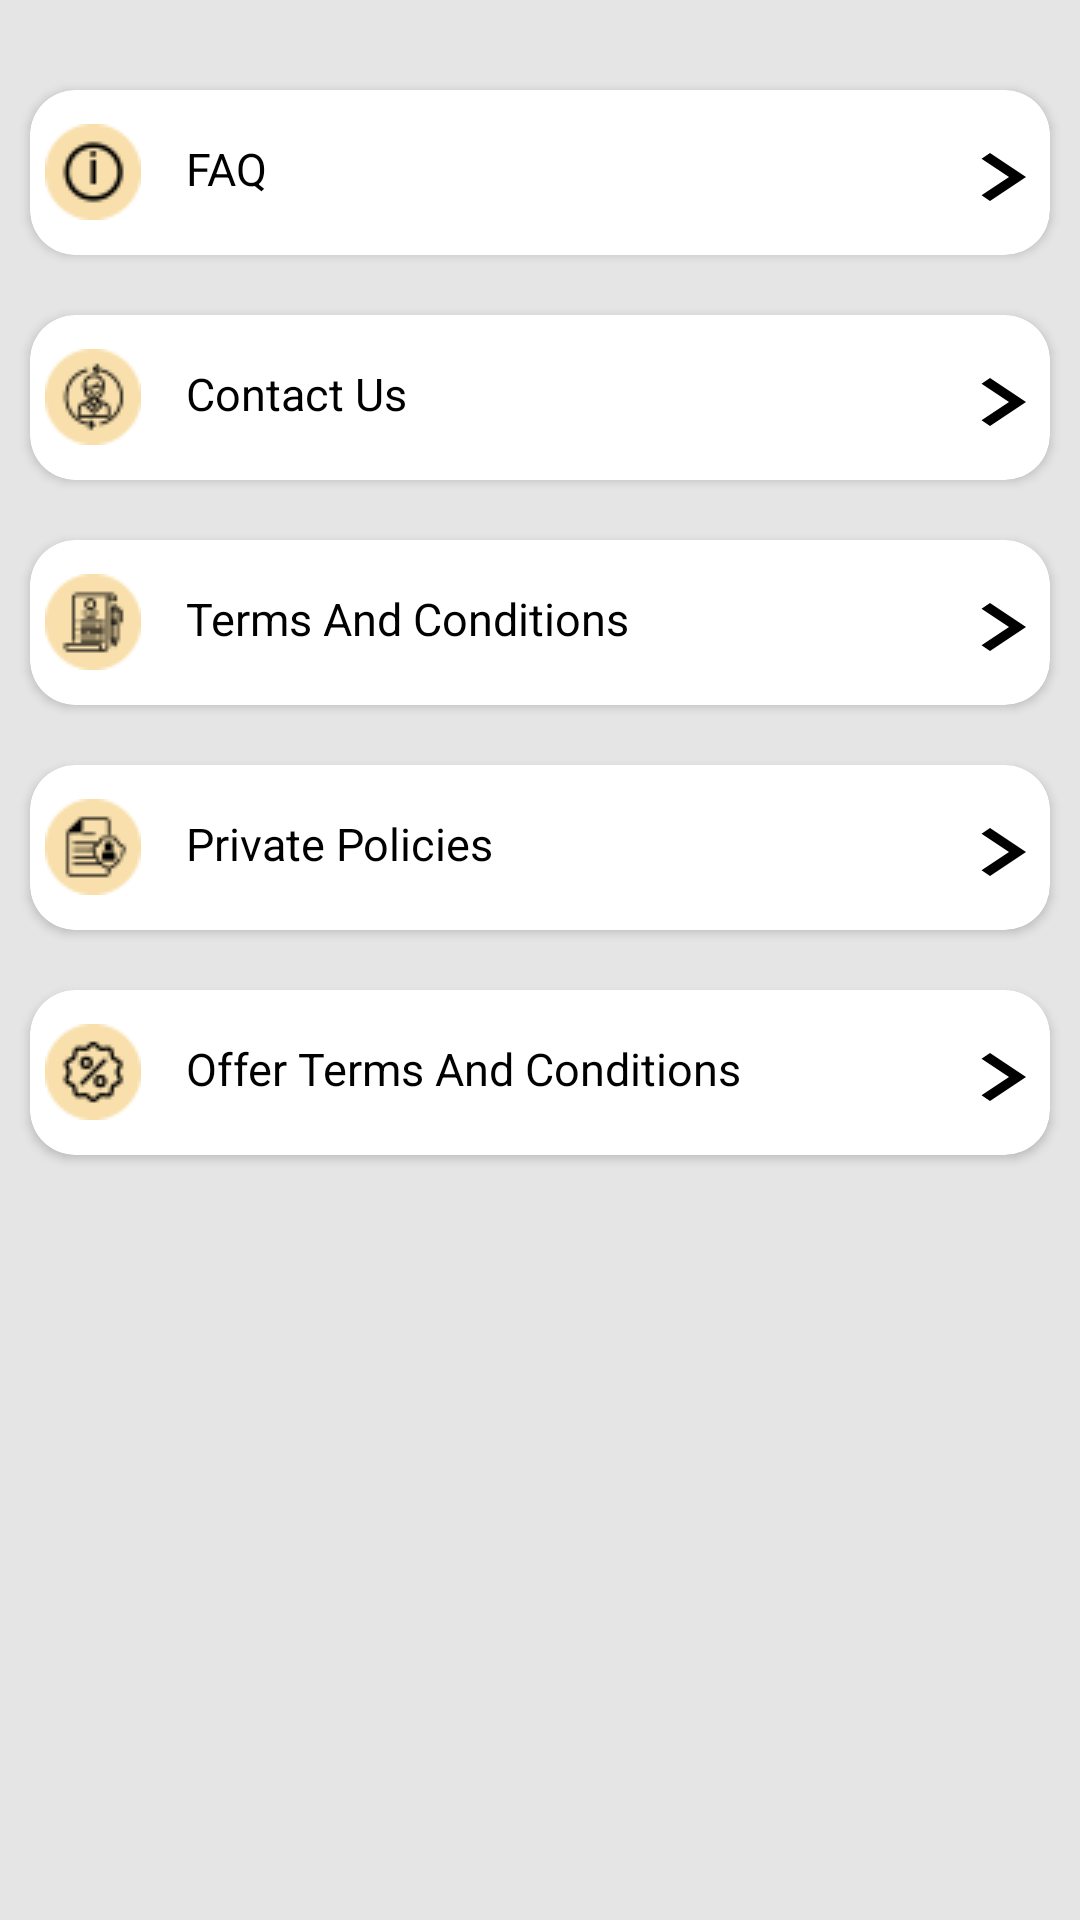

Here is an Android app screen rendered from its layout file. Give the layout XML and the strings, colors and styles it references.
<!-- AndroidManifest.xml: application theme AppTheme -->
<!-- res/layout/fragment_need_help.xml -->
<?xml version="1.0" encoding="utf-8"?>
<LinearLayout xmlns:android="http://schemas.android.com/apk/res/android"
    xmlns:tools="http://schemas.android.com/tools"
    android:layout_width="match_parent"
    android:layout_height="match_parent"
    android:layout_marginTop="10dp"
    xmlns:app="http://schemas.android.com/apk/res-auto"
    >

    <LinearLayout
        android:layout_width="match_parent"
        android:layout_height="match_parent"
        android:background="@color/light_gray"
        android:orientation="vertical">


        <androidx.cardview.widget.CardView
            android:layout_width="match_parent"
            android:layout_height="55dp"
            android:layout_marginLeft="10dp"
            android:layout_marginTop="30dp"
            app:cardBackgroundColor="@color/white"
            android:layout_marginRight="10dp"
            android:layout_marginBottom="10dp"
            app:cardCornerRadius="15dp">

            <RelativeLayout
                android:layout_width="match_parent"
                android:layout_height="55dp"
                android:layout_gravity="center"
                android:gravity="center"
                android:orientation="horizontal">

                <ImageView
                    android:id="@+id/img_logofaqneed"
                    android:layout_width="wrap_content"
                    android:layout_height="wrap_content"
                    android:layout_margin="5dp"
                    android:src="@drawable/faq32"></ImageView>


                <TextView
                    android:layout_width="100dp"
                    android:layout_height="40dp"
                    android:layout_marginLeft="10dp"

                    android:layout_toRightOf="@+id/img_logofaqneed"
                    android:gravity="center|left"
                    android:text="FAQ"
                    android:textColor="@color/black"
                    android:textSize="15dp">

                </TextView>


                <ImageView
                    android:layout_width="40dp"
                    android:layout_height="40dp"
                    android:id="@+id/img_faqarrow"
                    android:layout_alignParentRight="true"
                    android:src="@drawable/ic_chevron_right_black_24dp">

                </ImageView>

            </RelativeLayout>

        </androidx.cardview.widget.CardView>



        <androidx.cardview.widget.CardView
            android:layout_width="match_parent"
            android:layout_height="55dp"
            android:layout_marginLeft="10dp"
            android:layout_marginTop="10dp"
            android:layout_marginRight="10dp"
            app:cardBackgroundColor="@color/white"
            android:layout_marginBottom="10dp"
            app:cardCornerRadius="15dp">

            <RelativeLayout
                android:layout_width="match_parent"
                android:layout_height="55dp"
                android:gravity="center"
                android:layout_gravity="center"
                android:orientation="horizontal">

                <ImageView
                    android:id="@+id/img_logocontactusneed"
                    android:layout_width="wrap_content"
                    android:layout_height="wrap_content"
                    android:layout_margin="5dp"
                    android:src="@drawable/contactus32"></ImageView>


                <TextView
                    android:layout_width="100dp"
                    android:layout_height="40dp"
                    android:layout_marginLeft="10dp"
                    android:layout_toRightOf="@+id/img_logocontactusneed"
                    android:gravity="center|left"
                    android:text="Contact Us"
                    android:textColor="@color/black"
                    android:textSize="15dp">

                </TextView>


                <ImageView
                    android:layout_width="40dp"
                    android:layout_height="40dp"
                    android:id="@+id/img_contactusarrow"
                    android:layout_alignParentRight="true"
                    android:src="@drawable/ic_chevron_right_black_24dp">

                </ImageView>

            </RelativeLayout>

        </androidx.cardview.widget.CardView>


        <androidx.cardview.widget.CardView
            android:layout_width="match_parent"
            android:layout_height="55dp"
            android:layout_marginLeft="10dp"
            android:layout_marginTop="10dp"
            android:layout_marginRight="10dp"
            app:cardBackgroundColor="@color/white"
            android:layout_marginBottom="10dp"
            app:cardCornerRadius="15dp">

            <RelativeLayout
                android:layout_width="match_parent"
                android:layout_height="55dp"
                android:gravity="center"
                android:layout_gravity="center"
                android:orientation="horizontal">

                <ImageView
                    android:id="@+id/img_termandconneed"
                    android:layout_width="wrap_content"
                    android:layout_height="wrap_content"
                    android:layout_margin="5dp"
                    android:src="@drawable/termsandconditions32"></ImageView>


                <TextView
                    android:layout_width="200dp"
                    android:layout_height="40dp"
                    android:layout_marginLeft="10dp"
                    android:layout_toRightOf="@+id/img_termandconneed"
                    android:gravity="center|left"
                    android:text="Terms And Conditions"
                    android:textColor="@color/black"
                    android:textSize="15dp">

                </TextView>


                <ImageView
                    android:layout_width="40dp"
                    android:layout_height="40dp"
                    android:id="@+id/img_termsusarrow"
                    android:layout_alignParentRight="true"
                    android:src="@drawable/ic_chevron_right_black_24dp">

                </ImageView>

            </RelativeLayout>

        </androidx.cardview.widget.CardView>


        <androidx.cardview.widget.CardView
            android:layout_width="match_parent"
            android:layout_height="55dp"
            android:layout_marginLeft="10dp"
            android:layout_marginTop="10dp"
            android:layout_marginRight="10dp"
            android:layout_marginBottom="10dp"
            app:cardBackgroundColor="@color/white"
            app:cardCornerRadius="15dp">

            <RelativeLayout
                android:layout_width="match_parent"
                android:layout_height="55dp"
                android:gravity="center"
                android:layout_gravity="center"
                android:orientation="horizontal">

                <ImageView
                    android:id="@+id/img_policiesconneed"
                    android:layout_width="wrap_content"
                    android:layout_height="wrap_content"
                    android:layout_margin="5dp"
                    android:src="@drawable/privacypolicy32"></ImageView>


                <TextView
                    android:layout_width="200dp"
                    android:layout_height="40dp"
                    android:layout_marginLeft="10dp"
                    android:layout_toRightOf="@+id/img_policiesconneed"
                    android:gravity="center|left"
                    android:text="Private Policies"
                    android:textColor="@color/black"
                    android:textSize="15dp">

                </TextView>


                <ImageView
                    android:layout_width="40dp"
                    android:layout_height="40dp"
                    android:id="@+id/img_policiesusarrow"

                    android:layout_alignParentRight="true"
                    android:src="@drawable/ic_chevron_right_black_24dp">

                </ImageView>

            </RelativeLayout>

        </androidx.cardview.widget.CardView>


        <androidx.cardview.widget.CardView
            android:layout_width="match_parent"
            android:layout_height="55dp"
            android:layout_marginLeft="10dp"
            android:layout_marginTop="10dp"
            app:cardBackgroundColor="@color/white"
            android:layout_marginRight="10dp"
            android:layout_marginBottom="10dp"
            app:cardCornerRadius="15dp">

            <RelativeLayout
                android:layout_width="match_parent"
                android:layout_height="55dp"
                android:gravity="center"
                android:layout_gravity="center"
                android:orientation="horizontal">

                <ImageView
                    android:id="@+id/img_offertermandconneed"
                    android:layout_width="wrap_content"
                    android:layout_height="wrap_content"
                    android:layout_margin="5dp"
                    android:src="@drawable/offerstermsandconditions32"></ImageView>


                <TextView
                    android:layout_width="240dp"
                    android:layout_height="40dp"
                    android:layout_marginLeft="10dp"
                    android:layout_toRightOf="@+id/img_offertermandconneed"
                    android:gravity="center|left"

                    android:text="Offer Terms And Conditions"
                    android:textColor="@color/black"
                    android:textSize="15dp">

                </TextView>


                <ImageView
                    android:layout_width="40dp"
                    android:layout_height="40dp"
                    android:id="@+id/img_offertermsusarrow"

                    android:layout_alignParentRight="true"
                    android:src="@drawable/ic_chevron_right_black_24dp">

                </ImageView>

            </RelativeLayout>

        </androidx.cardview.widget.CardView>





    </LinearLayout>
</LinearLayout>
<!-- resources referenced by this layout -->
<resources>
  <color name="black">#000</color>
  <color name="light_gray">#E6E5E5</color>
  <color name="white">#fff</color>
  <!-- drawable contactus32: png bitmap (drawable, 19193 bytes) -->
  <!-- drawable faq32: png bitmap (drawable, 18770 bytes) -->
  <!-- drawable ic_chevron_right_black_24dp (drawable) -->
  <vector android:height="10dp" android:tint="@color/black"
      android:viewportHeight="20.0" android:viewportWidth="20.0"
      android:width="15dp" xmlns:android="http://schemas.android.com/apk/res/android">
      <path android:fillColor="#FF000000" android:pathData="M10,6L8.59,7.41 13.17,12l-4.58,4.59L10,18l6,-6z"/>
  </vector>
  <!-- drawable offerstermsandconditions32: png bitmap (drawable, 19090 bytes) -->
  <!-- drawable privacypolicy32: png bitmap (drawable, 18887 bytes) -->
  <!-- drawable termsandconditions32: png bitmap (drawable, 18897 bytes) -->
  <style name="AppTheme" parent="Theme.MaterialComponents.DayNight.NoActionBar">
          
          <item name="colorPrimary">@color/colorPrimary</item>
          <item name="colorPrimaryDark">@color/colorPrimaryDark</item>
          <item name="colorAccent">@color/colorAccent</item>
          <item name="otpViewStyle">@style/OtpWidget.OtpView</item>
          <item name="android:windowNoTitle">true</item>
          <item name="android:windowActionBar">false</item>
          <item name="android:windowBackground">#FFF</item>
  
      </style>
  <color name="colorPrimary">#FFD000</color>
  <color name="colorPrimaryDark">#FFE338</color>
  <color name="colorAccent">#03DAC5</color>
</resources>
